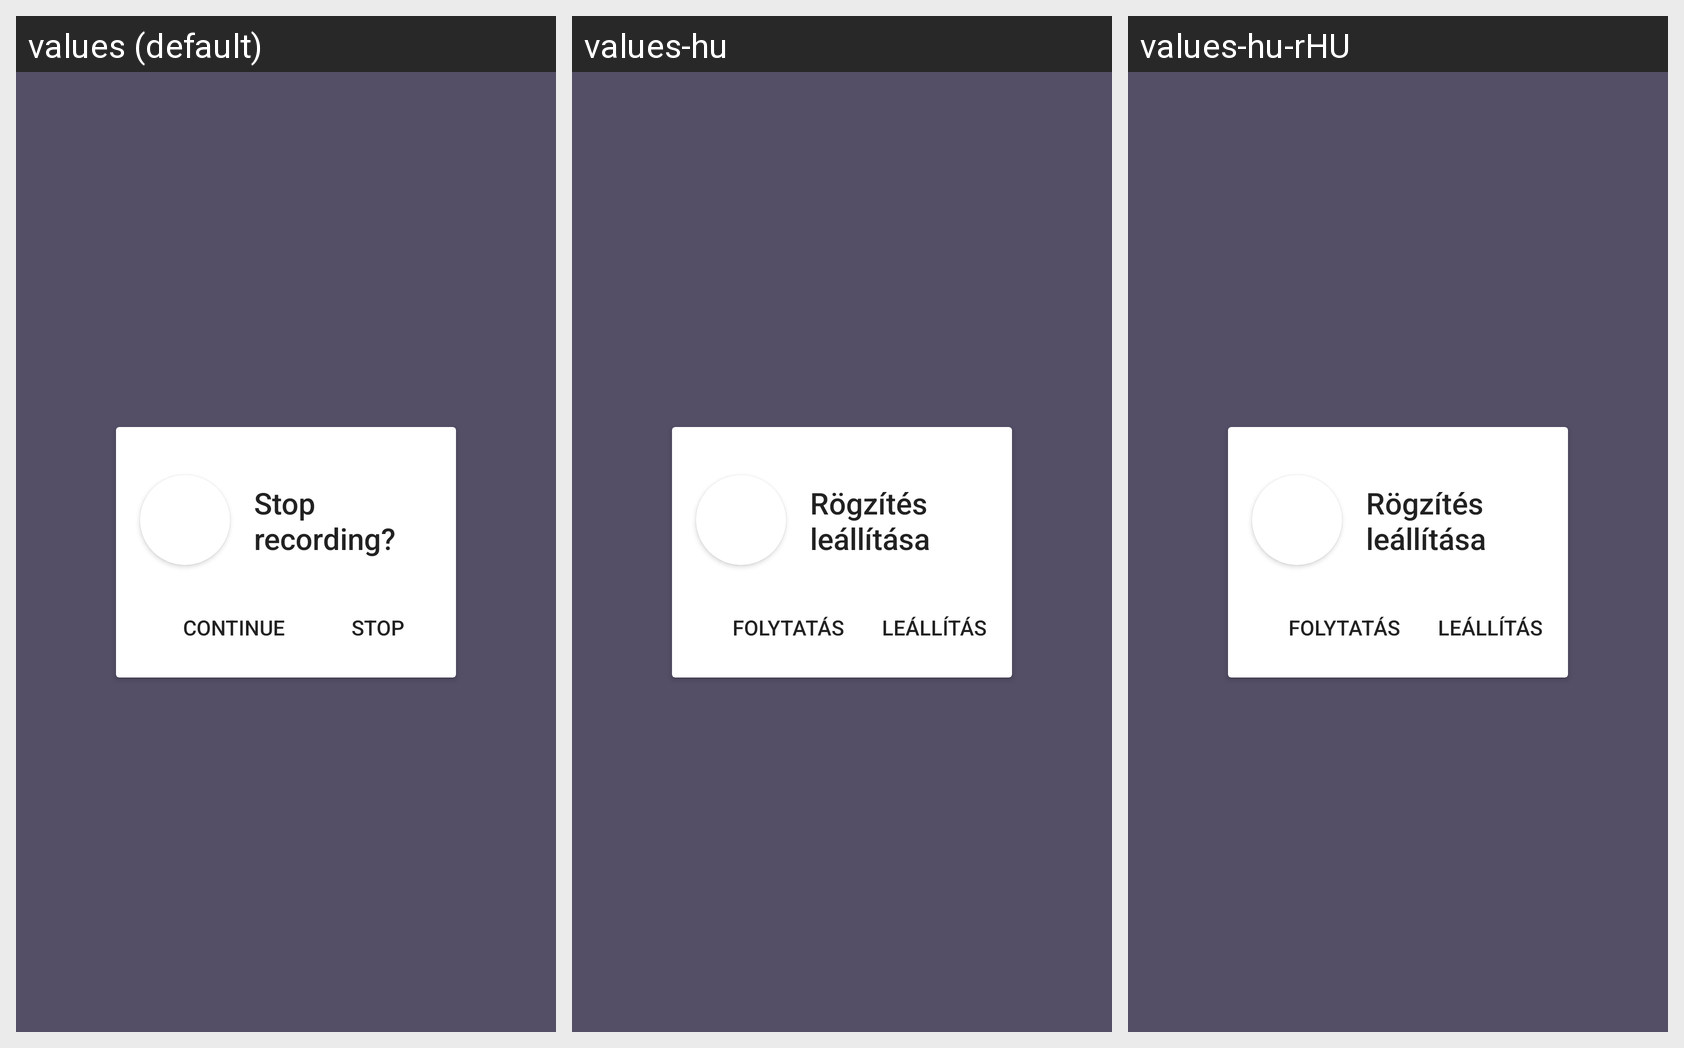

The same Android screen rendered under several of its app's locales, left to right. List the strings drawn on it with the default value and each locale's translation.
Android screen res/layout/activity_main_dialog_stop_recording.xml rendered under 3 locales, left to right: values (default), values-hu, values-hu-rHU. Device: Nexus 5 (rendered at 1080×1920; each locale shown at half size, 540×960, under a caption strip naming it); theme AppTheme.
Strings drawn on this screen, with the default value and each locale's value (text and hints the layout hard-codes, and strings that could not be matched under every locale, appear in the picture but are not listed):

activity_main_dialog_stop_recording_stop_recording
  values: Stop recording?
  values-hu: Rögzítés leállítása
  values-hu-rHU: Rögzítés leállítása  [from values-hu]

activity_main_dialog_stop_recording_continue
  values: Continue
  values-hu: Folytatás
  values-hu-rHU: Folytatás  [from values-hu]

activity_main_dialog_stop_recording_stop
  values: Stop
  values-hu: Leállítás
  values-hu-rHU: Leállítás  [from values-hu]
